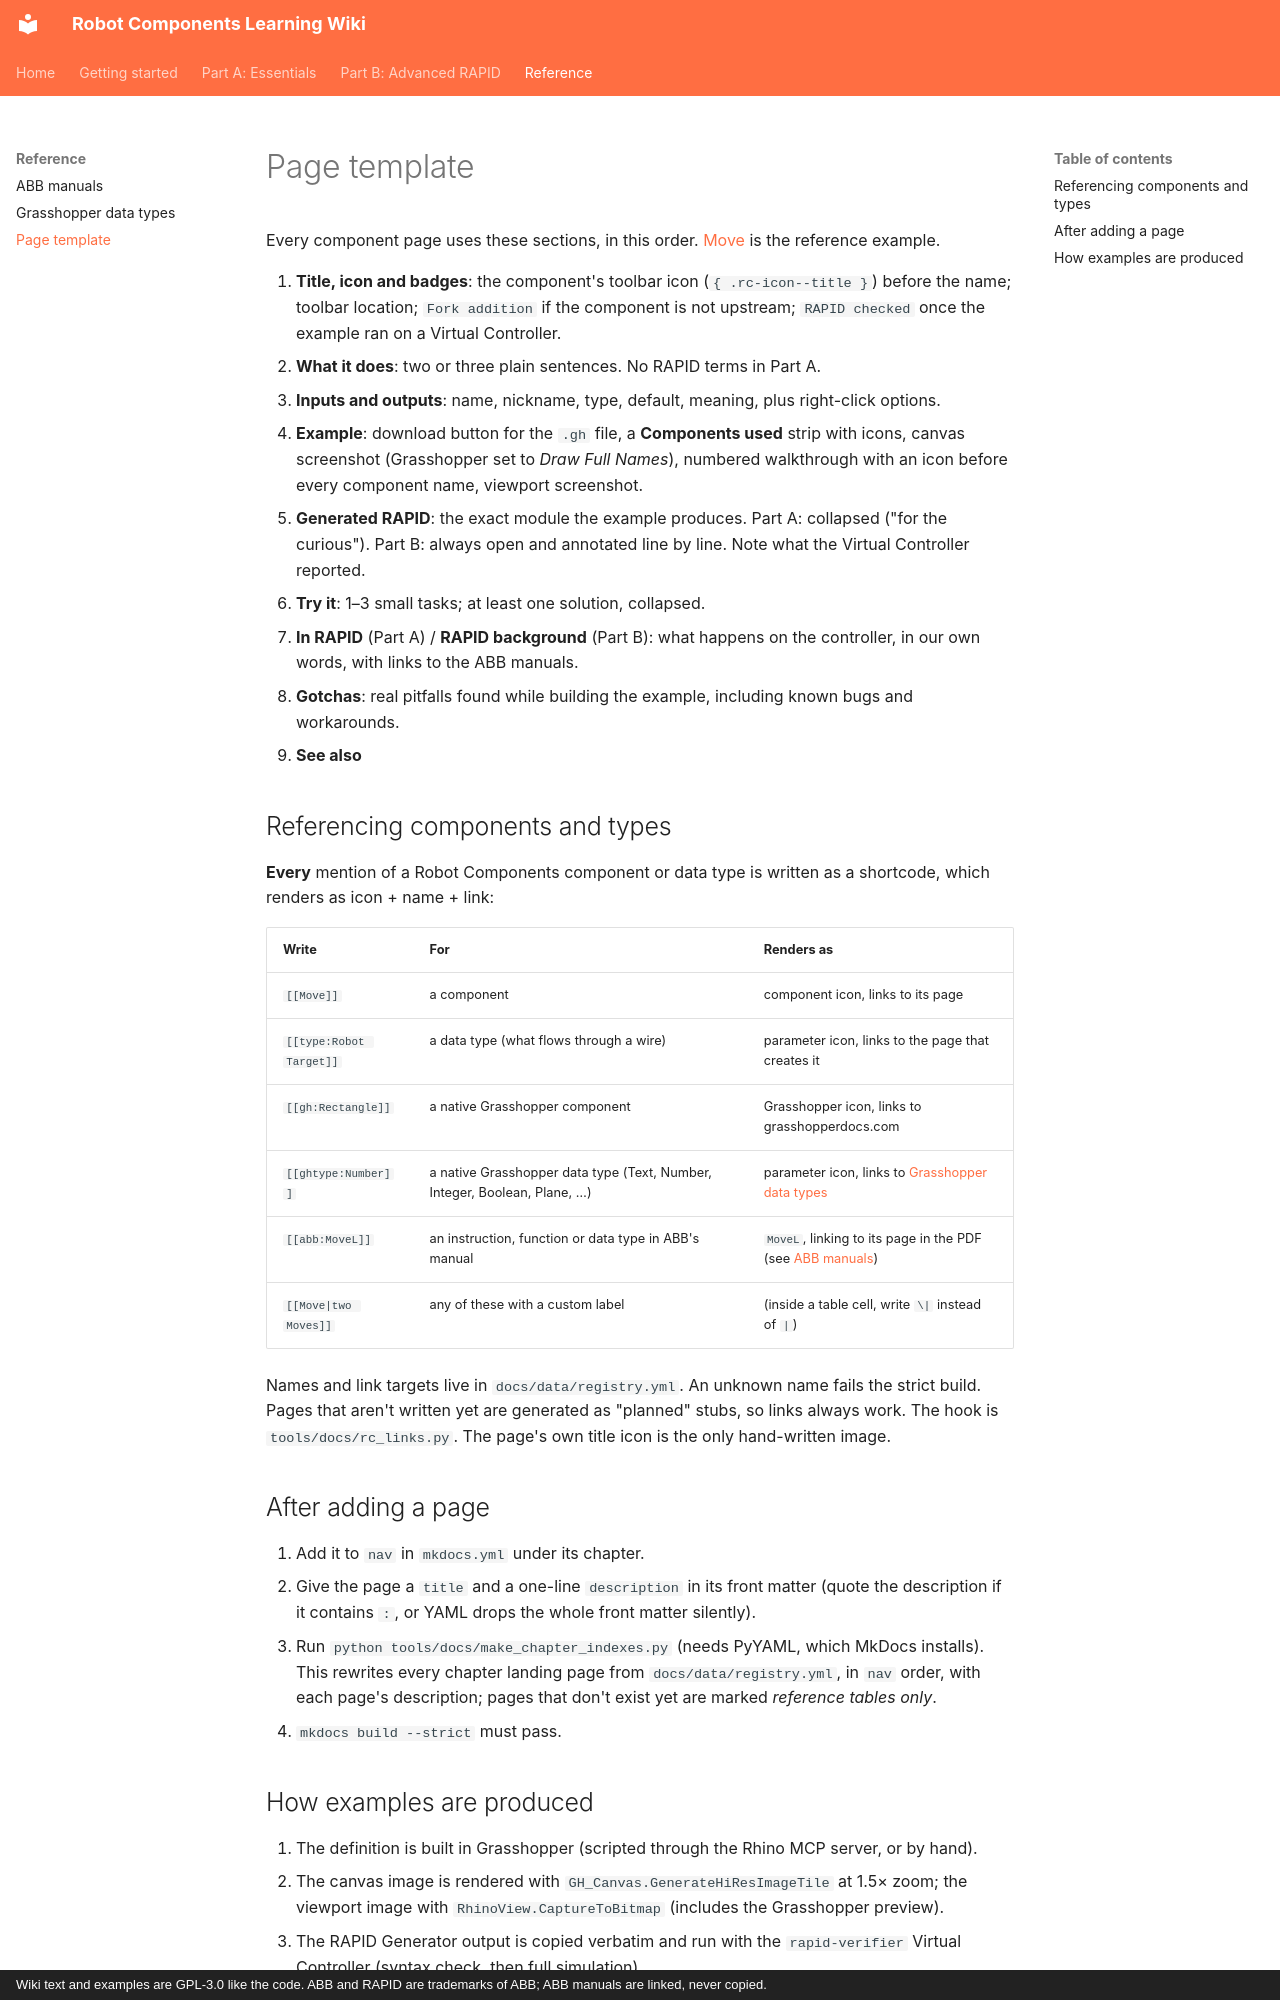

repository: jpdrude/RobotComponents · page: reference/page-template/index.html · generator: mkdocs · copyright: Wiki text and examples are GPL-3.0 like the code. ABB and RAPID are trademarks of ABB; ABB manuals are linked, never copied.

---
title: Page template
description: "How a wiki page is built: sections, shortcodes for icons and links, and what to do after adding a page."
---

# Page template

Every component page uses these sections, in this order. [Move](../part-a/a3-motion/move.md)
is the reference example.

1. **Title, icon and badges**: the component's toolbar icon (`{ .rc-icon--title }`) before the name; toolbar location; `Fork addition` if the component is not upstream; `RAPID checked` once the example ran on a Virtual Controller.
2. **What it does**: two or three plain sentences. No RAPID terms in Part A.
3. **Inputs and outputs**: name, nickname, type, default, meaning, plus right-click options.
4. **Example**: download button for the `.gh` file, a **Components used** strip with icons, canvas screenshot (Grasshopper set to *Draw Full Names*), numbered walkthrough with an icon before every component name, viewport screenshot.
5. **Generated RAPID**: the exact module the example produces. Part A: collapsed ("for the curious"). Part B: always open and annotated line by line. Note what the Virtual Controller reported.
6. **Try it**: 1–3 small tasks; at least one solution, collapsed.
7. **In RAPID** (Part A) / **RAPID background** (Part B): what happens on the controller, in our own words, with links to the ABB manuals.
8. **Gotchas**: real pitfalls found while building the example, including known bugs and workarounds.
9. **See also**

## Referencing components and types

**Every** mention of a Robot Components component or data type is written as a shortcode,
which renders as icon + name + link:

| Write | For | Renders as |
|---|---|---|
| `[[Move]]` | a component | component icon, links to its page |
| `[[type:Robot Target]]` | a data type (what flows through a wire) | parameter icon, links to the page that creates it |
| `[[gh:Rectangle]]` | a native Grasshopper component | Grasshopper icon, links to grasshopperdocs.com |
| `[[ghtype:Number]]` | a native Grasshopper data type (Text, Number, Integer, Boolean, Plane, …) | parameter icon, links to [Grasshopper data types](grasshopper-types.md) |
| `[[abb:MoveL]]` | an instruction, function or data type in ABB's manual | `MoveL`, linking to its page in the PDF (see [ABB manuals](abb-manuals.md)) |
| `[[Move|two Moves]]` | any of these with a custom label | (inside a table cell, write `\|` instead of `|`) |

Names and link targets live in `docs/data/registry.yml`. An unknown name fails the strict
build. Pages that aren't written yet are generated as "planned" stubs, so links always work.
The hook is `tools/docs/rc_links.py`. The page's own title icon is the only hand-written image.

## After adding a page

1. Add it to `nav` in `mkdocs.yml` under its chapter.
2. Give the page a `title` and a one-line `description` in its front matter (quote the
   description if it contains `: `, or YAML drops the whole front matter silently).
3. Run `python tools/docs/make_chapter_indexes.py` (needs PyYAML, which MkDocs installs). This
   rewrites every chapter landing page from `docs/data/registry.yml`, in `nav` order, with each
   page's description; pages that don't exist yet are marked *reference tables only*.
4. `mkdocs build --strict` must pass.
